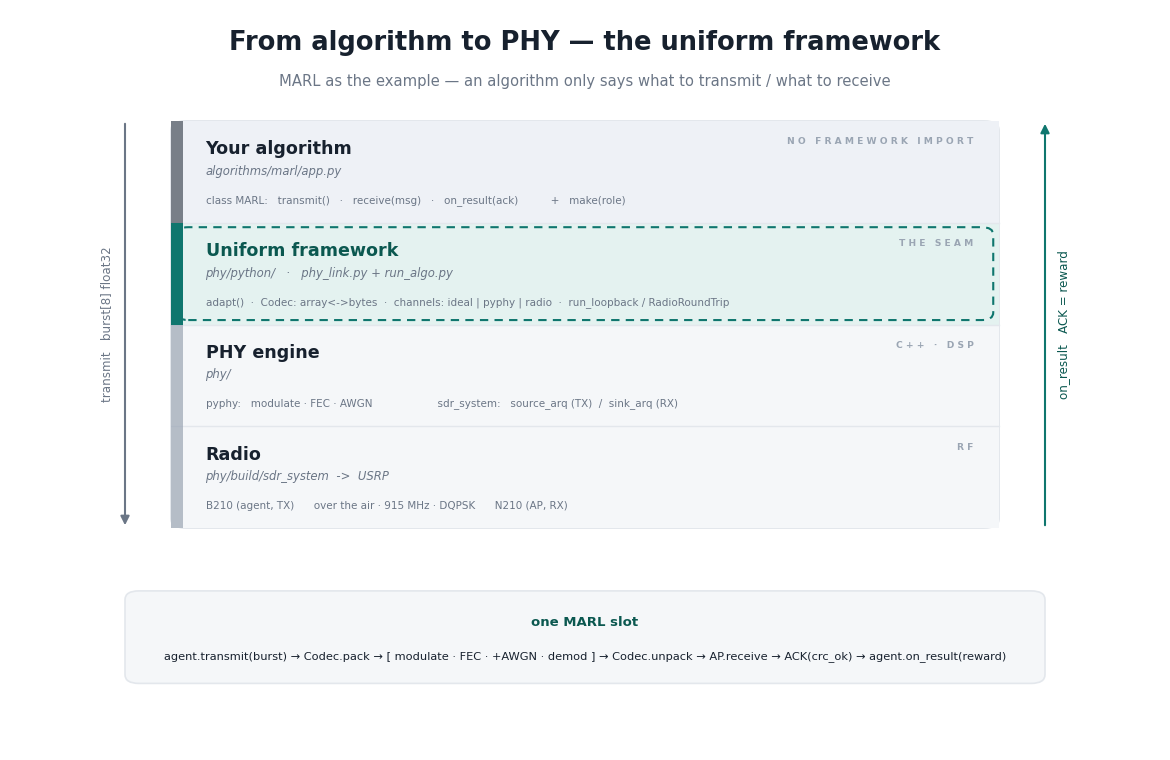

Reproduce this figure in Python. (Note: this script raises an exception after producing the figure.)
#!/usr/bin/env python3
"""
make_framework_diagram.py — one-page diagram of the uniform algorithm->PHY framework,
with MARL as the running example. Renders docs/framework_marl.{png,pdf}.
Same visual system as docs/make_stack_variants.py (cool neutrals + one teal accent).
"""
import matplotlib
matplotlib.use("Agg")
import matplotlib.pyplot as plt
from matplotlib.patches import FancyBboxPatch, Rectangle, FancyArrowPatch

plt.rcParams["font.family"] = "Helvetica"
plt.rcParams["font.sans-serif"] = ["Helvetica", "Arial", "DejaVu Sans"]

INK, MUTED, FAINT, LINE = "#17212e", "#6b7686", "#9aa5b3", "#e3e7ec"
PANEL, ACCENT, ACCENT_D, ACCENT_S, APP_S, WHITE = "#f5f7f9", "#0f766e", "#0b5850", "#e4f2f0", "#eef1f6", "#ffffff"

# (name, path, detail, tag, role)
BANDS = [
    ("Your algorithm", "algorithms/marl/app.py",
     "class MARL:   transmit()   ·   receive(msg)   ·   on_result(ack)          +   make(role)",
     "no framework import", "app"),
    ("Uniform framework", "phy/python/   ·   phy_link.py + run_algo.py",
     "adapt()  ·  Codec: array<->bytes  ·  channels: ideal | pyphy | radio  ·  run_loopback / RadioRoundTrip",
     "the seam", "seam"),
    ("PHY engine", "phy/",
     "pyphy:   modulate · FEC · AWGN                    sdr_system:   source_arq (TX)  /  sink_arq (RX)",
     "c++ · dsp", "phy"),
    ("Radio", "phy/build/sdr_system  ->  USRP",
     "B210 (agent, TX)      over the air · 915 MHz · DQPSK      N210 (AP, RX)",
     "rf", "radio"),
]


def spaced(s):
    return " ".join(s.upper())


def main():
    fig = plt.figure(figsize=(11.5, 7.4), dpi=200)
    ax = fig.add_axes([0, 0, 1, 1]); ax.set_xlim(0, 100); ax.set_ylim(0, 100); ax.axis("off")

    ax.text(50, 95.5, "From algorithm to PHY — the uniform framework", ha="center", va="center",
            fontsize=18.5, fontweight="bold", color=INK)
    ax.text(50, 90.3, "MARL as the example — an algorithm only says what to transmit / what to receive",
            ha="center", va="center", fontsize=10.6, color=MUTED)

    x0, x1 = 14, 86
    ytop, ybot = 85, 30
    n = len(BANDS); h = (ytop - ybot) / n
    ax.add_patch(FancyBboxPatch((x0, ybot), x1 - x0, ytop - ybot,
                 boxstyle="round,pad=0,rounding_size=1.3", fc=WHITE, ec=LINE, lw=1.4, zorder=1))

    for i, (name, path, detail, tag, role) in enumerate(BANDS):
        yt = ytop - i * h; yb = yt - h; yc = (yt + yb) / 2
        if i > 0:
            ax.plot([x0, x1], [yt, yt], color=LINE, lw=1.0, zorder=2)
        if role == "app":
            ax.add_patch(Rectangle((x0, yb), x1 - x0, h, fc=APP_S, ec="none", zorder=1.4))
            ax.add_patch(Rectangle((x0, yb), 1.0, h, fc=INK, ec="none", alpha=.55, zorder=3)); nmc = INK
        elif role == "seam":
            ax.add_patch(Rectangle((x0, yb), x1 - x0, h, fc=ACCENT_S, ec="none", zorder=1.4))
            ax.add_patch(FancyBboxPatch((x0 + 0.5, yb + 0.6), x1 - x0 - 1.0, h - 1.2,
                         boxstyle="round,pad=0,rounding_size=1.0", fc="none", ec=ACCENT, lw=1.5,
                         ls=(0, (4, 3)), zorder=3))
            ax.add_patch(Rectangle((x0, yb), 1.0, h, fc=ACCENT, ec="none", zorder=3)); nmc = ACCENT_D
        else:
            ax.add_patch(Rectangle((x0, yb), x1 - x0, h, fc=PANEL, ec="none", zorder=1.4))
            ax.add_patch(Rectangle((x0, yb), 1.0, h, fc=FAINT, ec="none", alpha=.7, zorder=3)); nmc = INK
        ax.text(x0 + 3.0, yc + h * 0.22, name, ha="left", va="center", fontsize=12.6,
                fontweight="bold", color=nmc, zorder=4)
        ax.text(x0 + 3.0, yc + h * 0.005, path, ha="left", va="center", fontsize=8.4,
                style="italic", color=MUTED, zorder=4)
        ax.text(x0 + 3.0, yc - h * 0.28, detail, ha="left", va="center", fontsize=7.5,
                color=MUTED, zorder=4)  # detail
        ax.text(x1 - 2.2, yt - 2.2, spaced(tag), ha="right", va="top", fontsize=6.6,
                color=FAINT, fontweight="bold", zorder=4)

    # side rails: transmit (payload) DOWN, on_result (reward) UP
    lx, rx = x0 - 4.0, x1 + 4.0
    ax.add_patch(FancyArrowPatch((lx, ytop), (lx, ybot), arrowstyle="-|>", mutation_scale=13,
                 lw=1.5, color=MUTED, zorder=5))
    ax.text(lx - 1.6, (ytop + ybot) / 2, "transmit   burst[8] float32", rotation=90, ha="center",
            va="center", fontsize=8.6, color=MUTED)
    ax.add_patch(FancyArrowPatch((rx, ybot), (rx, ytop), arrowstyle="-|>", mutation_scale=13,
                 lw=1.5, color=ACCENT, zorder=5))
    ax.text(rx + 1.6, (ytop + ybot) / 2, "on_result   ACK = reward", rotation=90, ha="center",
            va="center", fontsize=8.6, color=ACCENT_D)

    # bottom ribbon: one MARL slot traced through the stack (DejaVu for the arrows)
    ax.add_patch(FancyBboxPatch((10, 9), 80, 12.5, boxstyle="round,pad=0,rounding_size=1.2",
                 fc=PANEL, ec=LINE, lw=1.2, zorder=1))
    ax.text(50, 17.2, "one MARL slot", ha="center", va="center", fontsize=9.5,
            fontweight="bold", color=ACCENT_D)
    ax.text(50, 12.6,
            "agent.transmit(burst) → Codec.pack → [ modulate · FEC · +AWGN · demod ] "
            "→ Codec.unpack → AP.receive → ACK(crc_ok) → agent.on_result(reward)",
            ha="center", va="center", fontsize=8.2, color=INK, family="DejaVu Sans")

    fig.savefig("docs/framework_marl.png", dpi=200, facecolor="white")
    fig.savefig("docs/framework_marl.pdf", facecolor="white")
    plt.close(fig)
    print("wrote docs/framework_marl.png and docs/framework_marl.pdf")


if __name__ == "__main__":
    main()
